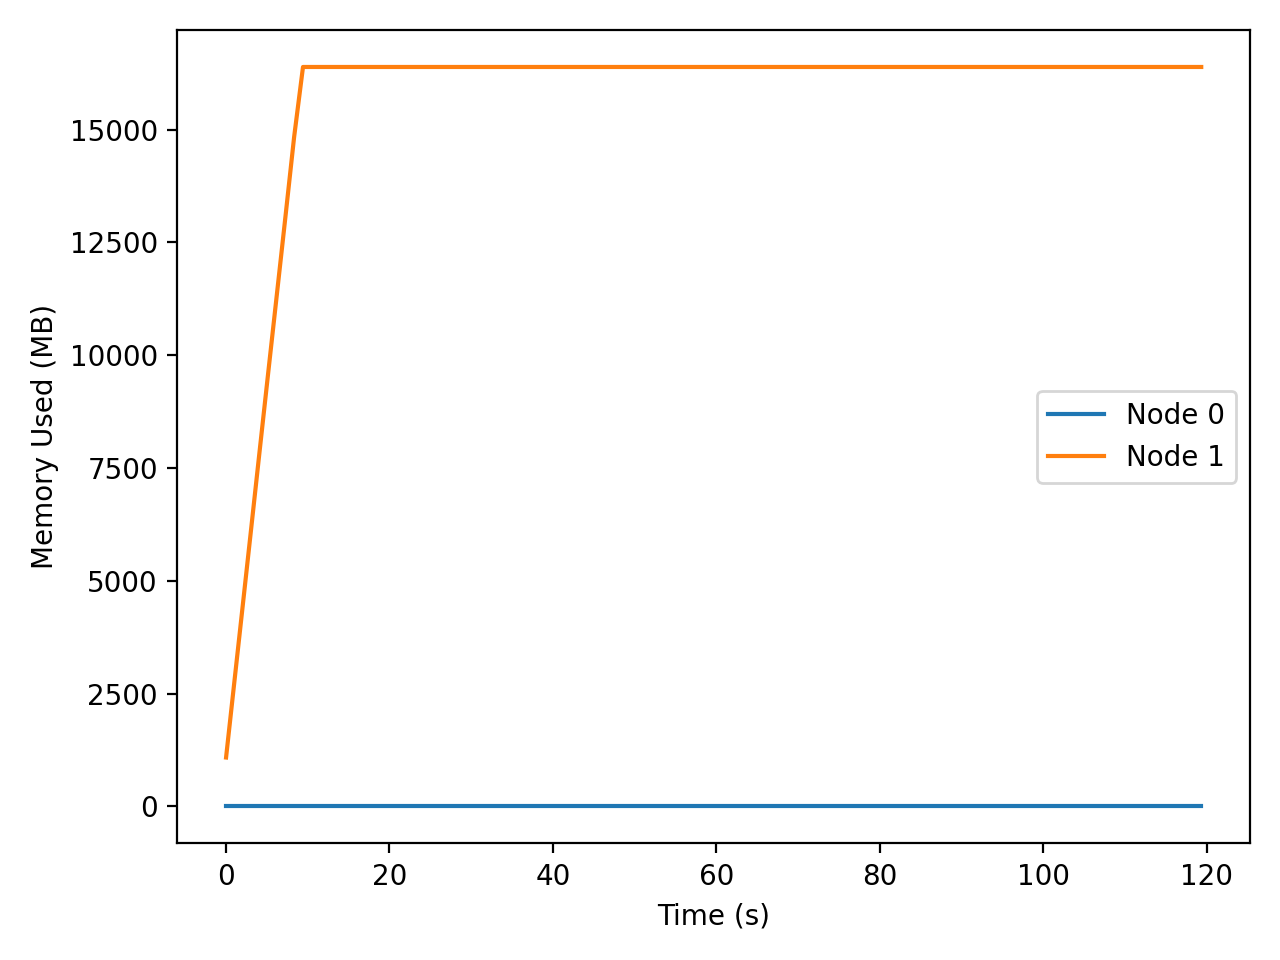

Data behind this chart, as committed beside it:
t_seconds, iso_time, node, private_mb
0.017, 2026-04-22T20:00:08, 0, 0.18
0.017, 2026-04-22T20:00:08, 1, 1085
1.029, 2026-04-22T20:00:09, 0, 0.18
1.029, 2026-04-22T20:00:09, 1, 2757
2.049, 2026-04-22T20:00:10, 0, 0.18
2.049, 2026-04-22T20:00:10, 1, 4439
3.076, 2026-04-22T20:00:11, 0, 0.18
3.076, 2026-04-22T20:00:11, 1, 6136
4.110, 2026-04-22T20:00:12, 0, 0.18
4.110, 2026-04-22T20:00:12, 1, 7856
5.159, 2026-04-22T20:00:13, 0, 0.18
5.159, 2026-04-22T20:00:13, 1, 9587
6.216, 2026-04-22T20:00:14, 0, 0.18
6.216, 2026-04-22T20:00:14, 1, 11319
7.276, 2026-04-22T20:00:16, 0, 0.18
7.276, 2026-04-22T20:00:16, 1, 13059
8.343, 2026-04-22T20:00:17, 0, 0.18
8.343, 2026-04-22T20:00:17, 1, 14832
9.430, 2026-04-22T20:00:18, 0, 0.18
9.430, 2026-04-22T20:00:18, 1, 16386
10.51, 2026-04-22T20:00:19, 0, 0.18
10.51, 2026-04-22T20:00:19, 1, 16386
11.61, 2026-04-22T20:00:20, 0, 0.18
11.61, 2026-04-22T20:00:20, 1, 16386
12.69, 2026-04-22T20:00:21, 0, 0.18
12.69, 2026-04-22T20:00:21, 1, 16386
13.79, 2026-04-22T20:00:22, 0, 0.18
13.79, 2026-04-22T20:00:22, 1, 16386
14.88, 2026-04-22T20:00:23, 0, 0.18
14.88, 2026-04-22T20:00:23, 1, 16386
15.96, 2026-04-22T20:00:24, 0, 0.18
15.96, 2026-04-22T20:00:24, 1, 16386
17.05, 2026-04-22T20:00:25, 0, 0.18
17.05, 2026-04-22T20:00:25, 1, 16386
18.13, 2026-04-22T20:00:26, 0, 0.18
18.13, 2026-04-22T20:00:26, 1, 16386
19.22, 2026-04-22T20:00:27, 0, 0.18
19.22, 2026-04-22T20:00:27, 1, 16386
20.3, 2026-04-22T20:00:29, 0, 0.18
20.3, 2026-04-22T20:00:29, 1, 16386
21.39, 2026-04-22T20:00:30, 0, 0.18
21.39, 2026-04-22T20:00:30, 1, 16386
22.48, 2026-04-22T20:00:31, 0, 0.18
22.48, 2026-04-22T20:00:31, 1, 16386
23.57, 2026-04-22T20:00:32, 0, 0.18
23.57, 2026-04-22T20:00:32, 1, 16386
24.65, 2026-04-22T20:00:33, 0, 0.18
24.65, 2026-04-22T20:00:33, 1, 16386
25.74, 2026-04-22T20:00:34, 0, 0.18
25.74, 2026-04-22T20:00:34, 1, 16386
26.82, 2026-04-22T20:00:35, 0, 0.18
26.82, 2026-04-22T20:00:35, 1, 16386
27.91, 2026-04-22T20:00:36, 0, 0.18
27.91, 2026-04-22T20:00:36, 1, 16386
28.99, 2026-04-22T20:00:37, 0, 0.18
28.99, 2026-04-22T20:00:37, 1, 16386
30.07, 2026-04-22T20:00:38, 0, 0.18
30.07, 2026-04-22T20:00:38, 1, 16386
31.16, 2026-04-22T20:00:39, 0, 0.18
31.16, 2026-04-22T20:00:39, 1, 16386
... 162 more rows
